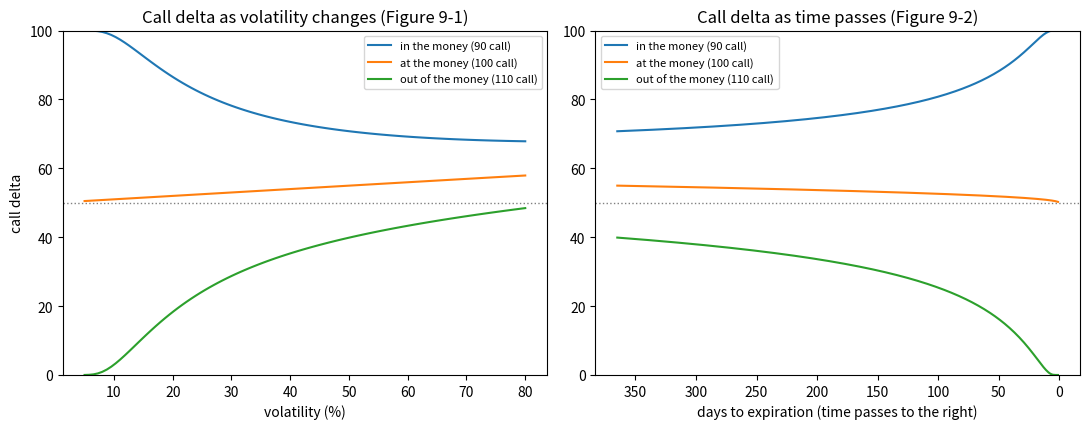

This chart was generated by the following Python code: (Note: this script raises an exception after producing the figure.)
import numpy as np
import matplotlib.pyplot as plt
from math import erf, pi

DAY = 1 / 365

def N(x):
    '''Standard normal cumulative probability (works on arrays).'''
    return 0.5 * (1 + np.vectorize(erf)(np.asarray(x, float) / np.sqrt(2)))

def pdf(x):
    '''Standard normal density (height of the bell curve).'''
    return np.exp(-np.asarray(x, float) ** 2 / 2) / np.sqrt(2 * pi)

def d1_d2(S, K, t, vol):
    d1 = (np.log(S / K) + 0.5 * vol ** 2 * t) / (vol * np.sqrt(t))
    return d1, d1 - vol * np.sqrt(t)

# --- value and the five traditional measures (call; a put has the same gamma, vega, theta when r = 0) ---
def call(S, K, t, vol):
    d1, d2 = d1_d2(S, K, t, vol)
    return S * N(d1) - K * N(d2)

def put(S, K, t, vol):
    return call(S, K, t, vol) - S + K          # put-call parity with r = 0

def delta(S, K, t, vol):                       # call delta, whole numbers
    return 100 * N(d1_d2(S, K, t, vol)[0])

def gamma(S, K, t, vol):                       # change in delta per 1 point of S, whole numbers
    d1, _ = d1_d2(S, K, t, vol)
    return 100 * pdf(d1) / (S * vol * np.sqrt(t))

def vega(S, K, t, vol):                        # value change per 1 vol point
    d1, _ = d1_d2(S, K, t, vol)
    return S * pdf(d1) * np.sqrt(t) / 100

def theta(S, K, t, vol):                       # value change per day (negative for a long option)
    d1, _ = d1_d2(S, K, t, vol)
    return -S * pdf(d1) * vol / (2 * np.sqrt(t)) / 365

# --- the higher-order measures: change in a measure when ONE input moves by a small step ---
def vanna(S, K, t, vol):    return delta(S, K, t, vol + .005) - delta(S, K, t, vol - .005)   # delta per +1 vol point
def charm(S, K, t, vol):    return delta(S, K, t - DAY, vol) - delta(S, K, t, vol)           # delta per day passing
def volga(S, K, t, vol):    return vega(S, K, t, vol + .005) - vega(S, K, t, vol - .005)     # vega per +1 vol point
def vega_decay(S, K, t, vol): return vega(S, K, t - DAY, vol) - vega(S, K, t, vol)           # vega per day passing
def speed(S, K, t, vol):    return (gamma(S + .05, K, t, vol) - gamma(S - .05, K, t, vol)) / .1  # gamma per +1 point of S
def color(S, K, t, vol):    return gamma(S, K, t - DAY, vol) - gamma(S, K, t, vol)           # gamma per day passing
def zomma(S, K, t, vol):    return gamma(S, K, t, vol + .005) - gamma(S, K, t, vol - .005)   # gamma per +1 vol point

def lam(S, K, t, vol):                         # lambda (elasticity) of a call: delta x S / value
    return delta(S, K, t, vol) / 100 * S / call(S, K, t, vol)

def by_delta(fn, t, vol, S=100.0):
    '''Evaluate a measure for calls of every moneyness, and return it against the call delta (2 to 98).'''
    K = np.linspace(40, 260, 4401)
    d = delta(S, K, t, vol)
    keep = (d > 2) & (d < 98)
    return d[keep], fn(S, K[keep], t, vol)

S0, VOL, T = 100.0, 0.25, 91 / 365
print(f"100 call, 91 days, vol 25%: value {float(call(S0, 100, T, VOL)):.3f}  delta {float(delta(S0, 100, T, VOL)):.1f}  "
      f"gamma {float(gamma(S0, 100, T, VOL)):.2f}  theta {float(theta(S0, 100, T, VOL)):.4f}  vega {float(vega(S0, 100, T, VOL)):.4f}")

tv = 2.50
for days in (30, 29):
    theta_est = tv * (1 - np.sqrt((days - 1) / days))
    print(f"{days} days left, value {tv:.3f}:  theta ~ {theta_est:.4f}")
    tv -= theta_est

# Check against the model: find the volatility that makes a 30-day at-the-money option worth 2.50 (r = 0)
vol = 2.50 / (0.3989 * 100 * np.sqrt(30 / 365))       # at the money with r = 0: value = 0.3989 x S x vol x sqrt(t)
v30, v29, v28 = (call(100, 100, d / 365, vol) for d in (30, 29, 28))
print(f"model volatility {vol:.1%}: value at 30 days {v30:.3f}; true decay over the next day {v30 - v29:.4f}; the day after {v29 - v28:.4f}")

S, tv, dlt = 100, 4.00, 0.20
print("lambda =", dlt * S / tv)
print(f"underlying +1% -> option +{100 * dlt * (0.01 * S) / tv:.1f}%")

K = np.linspace(100, 200, 20001)
K25 = K[np.argmin(abs(delta(100, K, T, 0.32) - 25))]
d36 = float(delta(100, K25, T, 0.36))
print(f"strike {K25:.1f}: delta {float(delta(100, K25, T, 0.32)):.1f} at 32%, {d36:.1f} at 36%")
print(f"hedged with 10 short contracts: position delta = 40 x {d36:.1f} - 1000 = {40 * d36 - 1000:+.0f}   (book, using delta 30: +200)")
print(f"vanna at 34% = {float(vanna(100, K25, T, 0.34)):.2f} delta points per vol point, so 4 points of volatility -> about +{4 * float(vanna(100, K25, T, 0.34)):.1f}")

for label, vol, days in [("short time / low volatility", 0.20, 13), ("long time / high volatility", 0.40, 91)]:
    a, b = float(delta(97.5, 100, days / 365, vol)), float(delta(102.5, 100, days / 365, vol))
    print(f"{label:30s} vol {vol:.0%}, {days:>2} days: delta {a:.1f} -> {b:.1f}, gamma ~ {(b - a) / 5:.2f}; gamma at 100 = {float(gamma(100, 100, days / 365, vol)):.2f}")
print("(book: 25 -> 75, gamma 10; and 45 -> 55, gamma 2. The long-time case gives 49 -> 59 here because the lognormal tilt keeps the delta above 50, but the gamma of 2 matches.)")

vols = np.linspace(0.05, 0.80, 100)
days = np.linspace(365, 1, 365)
fig, (a1, a2) = plt.subplots(1, 2, figsize=(11, 4.4))
for K, lab in [(90, "in the money (90 call)"), (100, "at the money (100 call)"), (110, "out of the money (110 call)")]:
    a1.plot(vols * 100, delta(100, K, T, vols), label=lab)
    a2.plot(days, delta(100, K, days / 365, 0.25), label=lab)
a1.set_xlabel("volatility (%)"); a1.set_ylabel("call delta"); a1.set_title("Call delta as volatility changes (Figure 9-1)")
a2.set_xlabel("days to expiration (time passes to the right)"); a2.invert_xaxis(); a2.set_title("Call delta as time passes (Figure 9-2)")
for a, where in ((a1, "upper right"), (a2, "upper left")):
    a.axhline(50, color="grey", ls=":", lw=1); a.set_ylim(0, 100); a.legend(fontsize=8, loc=where)
plt.tight_layout(); plt.savefig("../images/ch09-delta-vs-volatility-and-time.png", dpi=130); plt.show()

print("call delta by volatility (91 days):  vol    90 call  100 call  110 call")
for v in (0.10, 0.15, 0.25, 0.40, 0.60):
    print(f"                                    {v:.0%}   {float(delta(100, 90, T, v)):6.1f}  {float(delta(100, 100, T, v)):7.1f}  {float(delta(100, 110, T, v)):7.1f}")
print("call delta by days left (vol 25%):  days   90 call  100 call  110 call")
for d in (180, 90, 30, 14, 7, 3):
    print(f"                                    {d:>3}   {float(delta(100, 90, d / 365, .25)):6.1f}  {float(delta(100, 100, d / 365, .25)):7.1f}  {float(delta(100, 110, d / 365, .25)):7.1f}")

fig, (a1, a2) = plt.subplots(1, 2, figsize=(11, 4.4))
for vol in (0.15, 0.25, 0.40):
    x, y = by_delta(vanna, T, vol); a1.plot(x, y, label=f"volatility {vol:.0%}")
for days_, lab in [(30, "1 month left"), (91, "3 months left"), (365, "1 year left")]:
    x, y = by_delta(charm, days_ / 365, 0.25); a2.plot(x, y, label=lab)
a1.set_title("Vanna: delta change per +1 vol point (Figure 9-6)"); a2.set_title("Charm: delta change per day passing (Figure 9-7)")
for a in (a1, a2):
    a.axhline(0, color="black", lw=0.8); a.set_xlabel("call delta"); a.legend(fontsize=8)
plt.tight_layout(); plt.savefig("../images/ch09-vanna-and-charm.png", dpi=130); plt.show()

# "Both interpretations are mathematically identical": vanna is also the change in vega per 1 point of underlying
K = 110
dv = (vega(100.5, K, T, 0.25) - vega(99.5, K, T, 0.25))        # vega change per +1 point of the underlying
print(f"change in vega per +1 underlying point = {float(dv):.4f}; vanna / 100 = {float(vanna(100, K, T, .25)) / 100:.4f}  (the /100 is only units: delta in whole numbers)")

unders = np.linspace(60, 140, 161)
daysx = np.linspace(120, 1, 240)
fig, axs = plt.subplots(1, 3, figsize=(14, 4.4))
for K, lab in [(90, "strike 90"), (100, "strike 100"), (110, "strike 110")]:
    axs[0].plot(unders, -theta(unders, K, T, 0.25), label=lab)
for K, lab in [(90, "in the money (90 call)"), (100, "at the money (100 call)"), (110, "out of the money (110 call)")]:
    axs[1].plot(daysx, -theta(100, K, daysx / 365, 0.25), label=lab)
for K, lab in [(90, "strike 90"), (100, "at the money (100)"), (110, "strike 110")]:
    axs[2].plot(vols * 100, -theta(100, K, T, vols), label=lab)
axs[0].set_title("|Theta| as the underlying moves (Figure 9-8)"); axs[0].set_xlabel("underlying price")
axs[1].set_title("|Theta| as time passes (Figure 9-10)"); axs[1].set_xlabel("days to expiration"); axs[1].invert_xaxis()
axs[2].set_title("|Theta| as volatility changes (Figure 9-11)"); axs[2].set_xlabel("volatility (%)")
for a in axs:
    a.set_ylabel("theta per day (absolute value)"); a.legend(fontsize=8)
plt.tight_layout(); plt.savefig("../images/ch09-theta-profiles.png", dpi=130); plt.show()

print("theta per day, 100 underlying (negative = value lost):  days left    90 call    100 call   110 call")
for d in (180, 90, 30, 15, 7, 3, 1):
    print(f"                                                  {d:>4}   {float(theta(100, 90, d / 365, .25)):9.4f}  {float(theta(100, 100, d / 365, .25)):9.4f}  {float(theta(100, 110, d / 365, .25)):9.4f}")
print("at-the-money theta against volatility (91 days):", ", ".join(f"{v:.0%}: {float(theta(100, 100, T, v)):.4f}" for v in (0.10, 0.20, 0.40)))
print("theta of 110 vs 90 strike (91 days):", ", ".join(f"vol {v:.0%}: {float(theta(100, 110, T, v)):.4f} vs {float(theta(100, 90, T, v)):.4f}" for v in (0.20, 0.30, 0.40)))

fig, axs = plt.subplots(1, 3, figsize=(14, 4.4))
for K, lab in [(90, "strike 90"), (100, "strike 100"), (110, "strike 110")]:
    axs[0].plot(unders, vega(unders, K, T, 0.25), label=lab)
for K, lab in [(90, "in the money (90 call)"), (100, "at the money (100 call)"), (110, "out of the money (110 call)")]:
    axs[1].plot(vols * 100, vega(100, K, T, vols), label=lab)
    axs[2].plot(daysx, vega(100, K, daysx / 365, 0.25), label=lab)
axs[0].set_title("Vega as the underlying moves (Figure 9-12)"); axs[0].set_xlabel("underlying price")
axs[1].set_title("Vega as volatility changes (Figure 9-14)"); axs[1].set_xlabel("volatility (%)")
axs[2].set_title("Vega as time passes (Figure 9-16)"); axs[2].set_xlabel("days to expiration"); axs[2].invert_xaxis()
for a in axs:
    a.set_ylabel("vega"); a.legend(fontsize=8)
plt.tight_layout(); plt.savefig("../images/ch09-vega-profiles.png", dpi=130); plt.show()

print("vega by volatility (91 days):  vol    90 call  100 call  110 call")
for v in (0.10, 0.15, 0.25, 0.40, 0.60):
    print(f"                              {v:.0%}   {float(vega(100, 90, T, v)):7.3f}  {float(vega(100, 100, T, v)):8.3f}  {float(vega(100, 110, T, v)):8.3f}")

fig, (a1, a2) = plt.subplots(1, 2, figsize=(11, 4.4))
for days_, lab in [(30, "1 month left"), (91, "3 months left"), (365, "1 year left")]:
    x, y = by_delta(volga, days_ / 365, 0.25); a1.plot(x, y, label=lab)
    x, y = by_delta(vega_decay, days_ / 365, 0.25); a2.plot(x, y, label=lab)
a1.set_title("Volga: vega change per +1 vol point (Figure 9-15)"); a2.set_title("Vega decay: vega change per day passing (Figure 9-17)")
for a in (a1, a2):
    a.axhline(0, color="black", lw=0.8); a.set_xlabel("call delta"); a.legend(fontsize=8)
plt.tight_layout(); plt.savefig("../images/ch09-volga-and-vega-decay.png", dpi=130); plt.show()

fig, axs = plt.subplots(1, 3, figsize=(14, 4.4))
for d_, lab in [(14, "14 days"), (91, "91 days"), (365, "365 days")]:
    axs[0].plot(unders, gamma(unders, 100, d_ / 365, 0.25), label=lab)
for v in (0.15, 0.25, 0.40):
    axs[1].plot(unders, gamma(unders, 100, T, v), label=f"volatility {v:.0%}")
axs[0].set_title("Gamma of a 100 call: time (Figure 9-20)"); axs[1].set_title("Gamma of a 100 call: volatility (Figure 9-20)")
for a in axs[:2]:
    a.set_xlabel("underlying price"); a.set_ylabel("gamma"); a.legend(fontsize=8)

# at-the-money options with different exercise prices (underlying = strike), relative to the strike-100 option
Ks = np.linspace(25, 200, 176)
axs[2].plot(Ks, vega(Ks, Ks, T, .25) / vega(100, 100, T, .25), label="vega (proportional to strike)")
axs[2].plot(Ks, theta(Ks, Ks, T, .25) / theta(100, 100, T, .25), ls="--", label="theta (proportional to strike)")
axs[2].plot(Ks, gamma(Ks, Ks, T, .25) / gamma(100, 100, T, .25), label="gamma (inversely proportional)")
axs[2].set_title("At-the-money options: ratio to the 100 option"); axs[2].set_xlabel("exercise price (underlying = exercise price)")
axs[2].set_ylim(0, 4); axs[2].legend(fontsize=8)
plt.tight_layout(); plt.savefig("../images/ch09-gamma-profiles.png", dpi=130); plt.show()

print("strike scaling, at the money, 91 days, vol 25%:   strike   value   theta    vega    gamma")
for X in (50, 100, 1000):
    print(f"                                                 {X:>5}  {float(call(X, X, T, .25)):7.3f} {float(theta(X, X, T, .25)):8.4f} {float(vega(X, X, T, .25)):7.4f} {float(gamma(X, X, T, .25)):8.3f}")
print()
print("gamma by days left (underlying 100, vol 25%):  days  90 call  100 call  110 call")
for d in (365, 180, 91, 30, 14, 7, 3, 1):
    print(f"                                              {d:>4}  {float(gamma(100, 90, d / 365, .25)):7.2f}  {float(gamma(100, 100, d / 365, .25)):8.2f}  {float(gamma(100, 110, d / 365, .25)):8.2f}")
print("gamma by volatility (91 days):  vol    90 call  100 call  110 call")
for v in (0.10, 0.15, 0.25, 0.40, 0.60):
    print(f"                               {v:.0%}   {float(gamma(100, 90, T, v)):7.2f}  {float(gamma(100, 100, T, v)):8.2f}  {float(gamma(100, 110, T, v)):8.2f}")

fig, axs = plt.subplots(1, 3, figsize=(14, 4.4))
for days_, lab in [(30, "1 month left"), (91, "3 months left"), (365, "1 year left")]:
    for a, fn in zip(axs, (speed, color, zomma)):
        x, y = by_delta(fn, days_ / 365, 0.25); a.plot(x, y, label=lab)
axs[0].set_title("Speed: gamma per +1 point (9-19)")
axs[1].set_title("Color: gamma per day passing (9-21)")
axs[2].set_title("Zomma: gamma per +1 vol point (9-22)")
for a in axs:
    a.axhline(0, color="black", lw=0.8); a.set_xlabel("call delta"); a.legend(fontsize=8)
plt.tight_layout(); plt.savefig("../images/ch09-speed-color-zomma.png", dpi=130); plt.show()

print("delta of an at-the-money 100 call as the underlying moves (strike 100)")
print("underlying:                         98     99    100    101    102      gamma at 100")
for d_, v in [(91, .25), (30, .25), (3, .15), (1, .15)]:
    row = "  ".join(f"{float(delta(s, 100, d_ / 365, v)):5.1f}" for s in (98, 99, 100, 101, 102))
    print(f"{d_:>3} days, vol {v:.0%}:                {row}        {float(gamma(100, 100, d_ / 365, v)):6.2f}")

Sx = np.linspace(75, 125, 101)
fig, (a1, a2) = plt.subplots(1, 2, figsize=(11, 4.4))
for v in (0.15, 0.25, 0.40):
    a1.plot(Sx, lam(Sx, 100, T, v), label=f"volatility {v:.0%}")
    put_lam = -(100 - delta(Sx, 100, T, v)) / 100 * Sx / put(Sx, 100, T, v)
    a2.plot(Sx, put_lam, label=f"volatility {v:.0%}")
a1.set_title("Lambda of a 100 call (Figure 9-23)"); a2.set_title("Lambda of a 100 put (Figure 9-24)")
for a in (a1, a2):
    a.set_xlabel("underlying price"); a.set_ylabel("lambda"); a.legend(fontsize=8)
a1.set_ylim(0, 60); a2.set_ylim(-60, 0)
plt.tight_layout(); plt.savefig("../images/ch09-lambda.png", dpi=130); plt.show()

print("call lambda (underlying 100):  strike  days  vol   value   delta  lambda")
for K, d_, v in [(90, 91, .25), (100, 91, .25), (110, 91, .25), (110, 91, .15), (110, 91, .40), (110, 30, .25), (110, 7, .25)]:
    tt = d_ / 365
    print(f"                              {K:>5}  {d_:>4}  {v:.0%}  {float(call(100, K, tt, v)):6.3f}  {float(delta(100, K, tt, v)):5.1f}  {float(lam(100, K, tt, v)):6.1f}")

rows = [("vanna", vanna, "15-20 and 80-85"), ("charm", charm, "15-20 and 80-85"), ("volga", volga, "10 and 90"),
        ("vega decay", vega_decay, "20 and 80"), ("speed", speed, "15-20 and 80-85"),
        ("color", color, "at the money, and near 5 and 95"), ("zomma", zomma, "at the money, and near 5 and 95")]
print(f"{'measure':11s} {'largest in size at call delta':>32s}   {'zero at call delta':>20s}   book")
for name, fn, book in rows:
    x, y = by_delta(fn, T, VOL)              # x runs from low delta to high delta
    lo, hi = x < 50, x > 50
    peaks = sorted({round(float(x[lo][np.argmax(abs(y[lo]))])), round(float(x[hi][np.argmax(abs(y[hi]))]))})
    flips = np.where(np.diff(np.sign(y)) != 0)[0]
    zeros = ", ".join(f"{x[k]:.0f}" for k in flips) or "never"
    if name in ("color", "zomma"):
        peaks = [round(float(x[np.argmax(abs(y))]))]          # the single biggest value, at the money
    print(f"{name:11s} {' and '.join(map(str, peaks)):>32s}   {zeros:>20s}   {book}")
print("(color and zomma: the biggest value is at the money; the second peak, of opposite sign, is out near delta 5 and 95.)")
